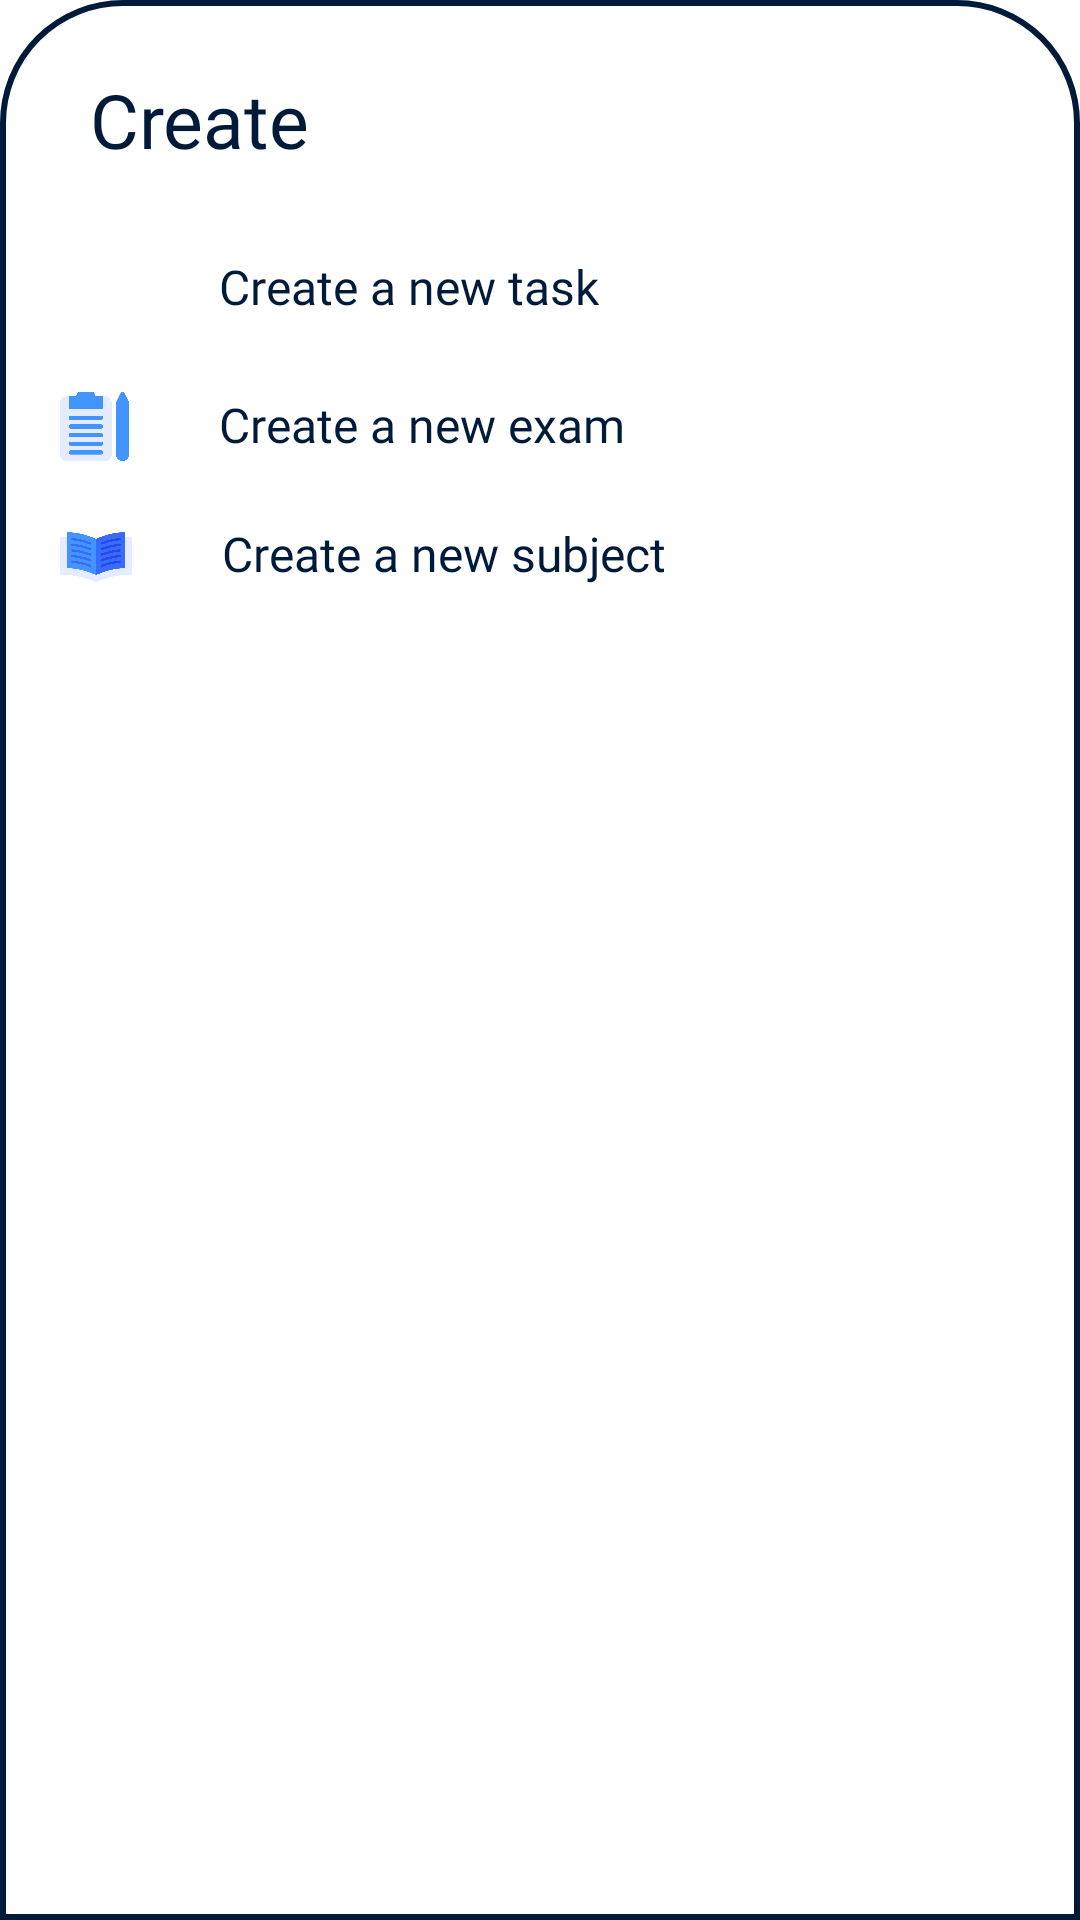

The Android layout XML behind this screen, and the referenced resources:
<!-- AndroidManifest.xml: application theme Theme.Studysync -->
<!-- res/layout/bottomsheetlayout.xml -->
<?xml version="1.0" encoding="utf-8"?>
<LinearLayout xmlns:android="http://schemas.android.com/apk/res/android"
    android:orientation="vertical"
    android:layout_width="match_parent"
    android:layout_height="match_parent"
    android:background="@drawable/dialogbkg">








    <LinearLayout
        android:layout_width="match_parent"
        android:layout_height="wrap_content"
        android:orientation="horizontal">

        <TextView
            android:id="@+id/createText"
            android:layout_width="wrap_content"
            android:layout_height="wrap_content"
            android:textAlignment="viewStart"
            android:text="Create"
            android:padding="8dp"
            android:textColor="@color/darkest_blue"
            android:layout_marginStart="12dp"
            android:layout_marginTop="5dp"
            android:textSize="25dp"
            android:fontFamily="@font/poppins_medium"/>

        <ImageView
            android:layout_width="wrap_content"
            android:layout_height="wrap_content"
            android:src="@drawable/baseline_clear_24"
            android:layout_marginLeft="250dp"
            android:layout_marginTop="8dp"
            android:id="@+id/cancelButton"/>

    </LinearLayout>


    <LinearLayout
        android:id="@+id/layoutTask"
        android:orientation="horizontal"
        android:layout_width="match_parent"
        android:layout_height="wrap_content"
        android:layout_marginTop="10dp"
        android:padding="10dp">

        <ImageView
            android:layout_width="23dp"
            android:layout_height="26dp"
            android:src="@drawable/task" />

        <TextView
            android:layout_width="wrap_content"
            android:layout_height="wrap_content"
            android:text="Create a new task"
            android:textColor="@color/darkest_blue"
            android:layout_marginLeft="30dp"
            android:textSize="16sp"
            android:fontFamily="@font/poppins"/>

    </LinearLayout>

    <LinearLayout
        android:id="@+id/layoutExam"
        android:orientation="horizontal"
        android:layout_width="match_parent"
        android:layout_height="wrap_content"
        android:padding="10dp">


        <ImageView
            android:layout_width="23dp"
            android:layout_height="23dp"
            android:src="@drawable/exam" />

        <TextView
            android:layout_width="wrap_content"
            android:layout_height="wrap_content"
            android:text="Create a new exam"
            android:textColor="@color/darkest_blue"
            android:layout_marginLeft="30dp"
            android:textSize="16sp"
            android:fontFamily="@font/poppins"/>

    </LinearLayout>

    <LinearLayout
        android:id="@+id/layoutSubject"
        android:layout_width="match_parent"
        android:layout_height="61dp"
        android:orientation="horizontal"
        android:paddingLeft="10dp"
        android:paddingTop="10dp"
        android:paddingRight="10dp"
        android:paddingBottom="30dp">


        <ImageView
            android:layout_width="24dp"
            android:layout_height="24dp"
            android:src="@drawable/subject" />

        <TextView
            android:layout_width="wrap_content"
            android:layout_height="wrap_content"
            android:layout_marginLeft="30dp"
            android:text="Create a new subject"
            android:textColor="@color/darkest_blue"
            android:textSize="16sp"
            android:fontFamily="@font/poppins"/>

    </LinearLayout>

</LinearLayout>
<!-- resources referenced by this layout -->
<resources>
  <color name="darkest_blue">#001A3A</color>
  <!-- drawable dialogbkg (drawable) -->
  <?xml version="1.0" encoding="utf-8"?>
  <shape xmlns:android="http://schemas.android.com/apk/res/android">
  
      <solid
          android:color="@color/white"/>
      <corners
          android:topLeftRadius="40dp"
          android:topRightRadius="40dp"/>
      <padding
          android:left="10dp"
          android:right="10dp"
          android:top="10dp"
          android:bottom="10dp"/>
      <stroke
          android:width="2dp"
          android:color="@color/darkest_blue"/>
  
  
  </shape>
  <!-- drawable exam: png bitmap (drawable, 10560 bytes) -->
  <!-- drawable subject: png bitmap (drawable, 21619 bytes) -->
  <style name="Theme.Studysync" parent="Theme.MaterialComponents.DayNight.NoActionBar">
          
          <item name="colorPrimary">@color/darkest_blue</item>
          <item name="colorPrimaryVariant">@color/darkest_blue</item>
          <item name="colorOnPrimary">@color/white</item>
          
          <item name="colorSecondary">@color/my_secondary</item>
          <item name="colorSecondaryVariant">@color/my_secondary</item>
          <item name="colorOnSecondary">@color/black</item>
          
          <item name="android:statusBarColor">?attr/colorPrimaryVariant</item>
          
      </style>
  <color name="white">#FFFFFFFF</color>
  <color name="my_secondary">#673AB7</color>
  <color name="black">#FF000000</color>
</resources>
